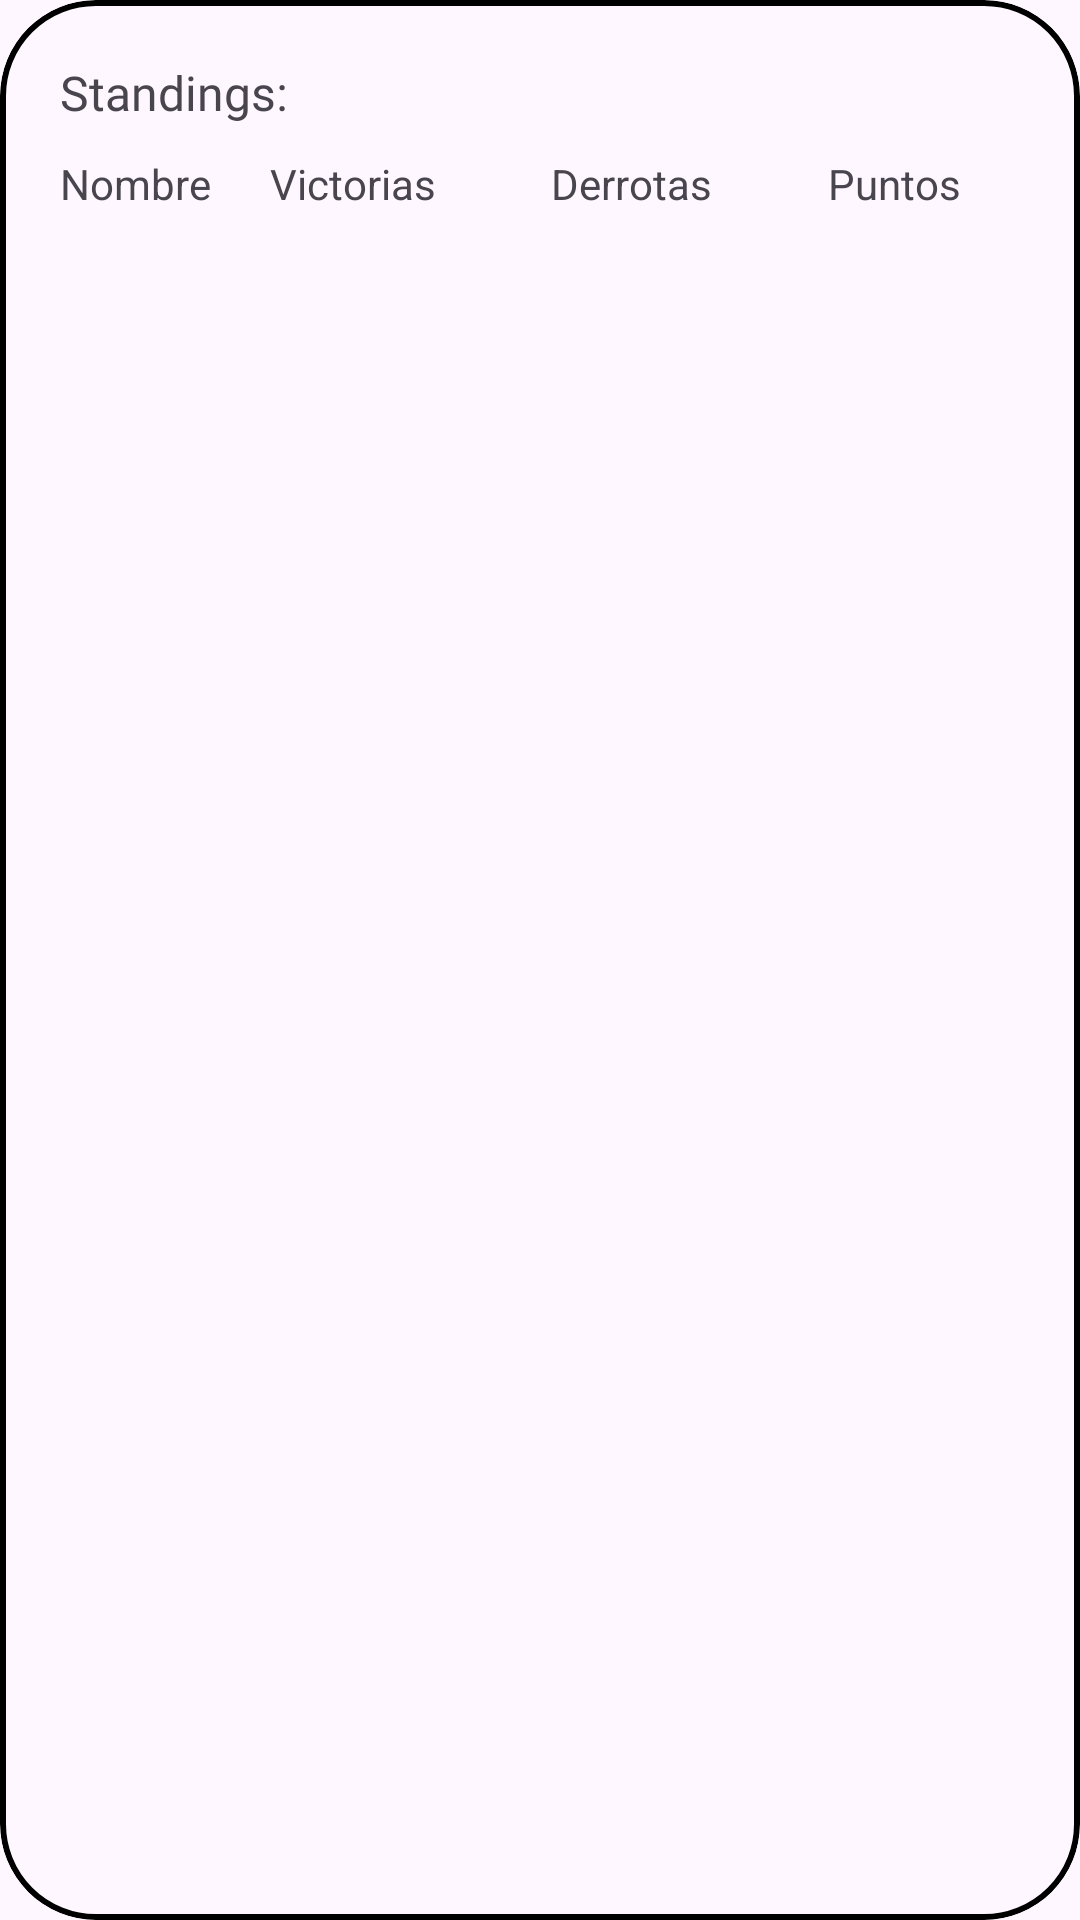

Here is an Android app screen rendered from its layout file. Give the layout XML and the strings, colors and styles it references.
<!-- AndroidManifest.xml: application theme Theme.PRYRFATM -->
<!-- res/layout/grupo_adaptador.xml -->
<?xml version="1.0" encoding="utf-8"?>
<com.google.android.material.card.MaterialCardView xmlns:android="http://schemas.android.com/apk/res/android"
    xmlns:app="http://schemas.android.com/apk/res-auto"
    android:id="@+id/cvCardGrupo"
    android:layout_width="match_parent"
    android:layout_height="wrap_content"
    android:layout_margin="15dp"
    app:cardCornerRadius="@dimen/corner_radius"
    app:strokeColor="@color/color_letra"
    app:strokeWidth="2dp">

    <LinearLayout
        android:layout_width="match_parent"
        android:layout_height="wrap_content"
        android:orientation="vertical"
        android:padding="20dp">

        
        <LinearLayout
            android:layout_width="match_parent"
            android:layout_height="wrap_content"
            android:layout_marginBottom="10dp"
            android:orientation="horizontal">

            <TextView
                android:id="@+id/textView2"
                android:layout_width="wrap_content"
                android:layout_height="wrap_content"
                android:fontFamily="@font/actor"
                android:text="@string/clasificacion_fragment_tittle"
                android:textSize="@dimen/letra_size" />

            <TextView
                android:id="@+id/lblGrupo"
                android:layout_width="wrap_content"
                android:layout_height="wrap_content"
                android:layout_marginStart="16dp"
                android:fontFamily="@font/actor"
                android:textSize="@dimen/letra_size" />
        </LinearLayout>

        
        <TableLayout
            android:layout_width="match_parent"
            android:layout_height="wrap_content"
            android:stretchColumns="1,2,3">

            
            <TableRow>

                <TextView android:text="Nombre" />

                <TextView
                    android:id="@+id/lblGanados"
                    android:gravity="center"
                    android:text="Victorias" />

                <TextView
                    android:id="@+id/lblPerdidos"
                    android:gravity="center"
                    android:text="Derrotas" />

                <TextView
                    android:id="@+id/lblPuntos"
                    android:gravity="center"
                    android:text="Puntos" />
            </TableRow>

            
            <TableRow android:layout_marginTop="15dp">

                <TextView android:id="@+id/lblEq1" />

                <TextView
                    android:id="@+id/lblvic1"
                    android:gravity="center" />

                <TextView
                    android:id="@+id/lblDer1"
                    android:gravity="center" />

                <TextView
                    android:id="@+id/lblPuntos1"
                    android:gravity="center" />
            </TableRow>

            
            <TableRow android:layout_marginTop="15dp">

                <TextView android:id="@+id/lblEq2" />

                <TextView
                    android:id="@+id/lblVic2"
                    android:gravity="center" />

                <TextView
                    android:id="@+id/lblDer2"
                    android:gravity="center" />

                <TextView
                    android:id="@+id/lblPuntos2"
                    android:gravity="center" />
            </TableRow>

            
            <TableRow android:layout_marginTop="15dp">

                <TextView android:id="@+id/lblEq3" />

                <TextView
                    android:id="@+id/lblVic3"
                    android:gravity="center" />

                <TextView
                    android:id="@+id/lblDer3"
                    android:gravity="center" />

                <TextView
                    android:id="@+id/lblPuntos3"
                    android:gravity="center" />
            </TableRow>

            
            <TableRow android:layout_marginTop="15dp">

                <TextView android:id="@+id/lblEq4" />

                <TextView
                    android:id="@+id/lblVic4"
                    android:gravity="center" />

                <TextView
                    android:id="@+id/lblDer4"
                    android:gravity="center" />

                <TextView
                    android:id="@+id/lblPuntos4"
                    android:gravity="center" />
            </TableRow>

            
            <TableRow android:layout_marginTop="15dp">

                <TextView android:id="@+id/lblEq5" />

                <TextView
                    android:id="@+id/lblVic5"
                    android:gravity="center" />

                <TextView
                    android:id="@+id/lblDer5"
                    android:gravity="center" />

                <TextView
                    android:id="@+id/lblPuntos5"
                    android:gravity="center" />
            </TableRow>

            
            <TableRow android:layout_marginTop="15dp">

                <TextView android:id="@+id/lblEq6" />

                <TextView
                    android:id="@+id/lblVic6"
                    android:gravity="center" />

                <TextView
                    android:id="@+id/lblDer6"
                    android:gravity="center" />

                <TextView
                    android:id="@+id/lblPuntos6"
                    android:gravity="center" />
            </TableRow>

            
            <TableRow android:layout_marginTop="15dp">

                <TextView android:id="@+id/lblEq7" />

                <TextView
                    android:id="@+id/lblVic7"
                    android:gravity="center" />

                <TextView
                    android:id="@+id/lblDer7"
                    android:gravity="center" />

                <TextView
                    android:id="@+id/lblPuntos7"
                    android:gravity="center" />
            </TableRow>

            
            <TableRow android:layout_marginTop="15dp">

                <TextView android:id="@+id/lblEq8" />

                <TextView
                    android:id="@+id/lblVic8"
                    android:gravity="center" />

                <TextView
                    android:id="@+id/lblDer8"
                    android:gravity="center" />

                <TextView
                    android:id="@+id/lblPuntos8"
                    android:gravity="center" />
            </TableRow>

        </TableLayout>
    </LinearLayout>
</com.google.android.material.card.MaterialCardView>
<!-- resources referenced by this layout -->
<resources>
  <color name="color_letra">#FF000000</color>
  <dimen name="corner_radius">32dp</dimen>
  <dimen name="letra_size">16sp</dimen>
  <string name="clasificacion_fragment_tittle">Standings:</string>
  <style name="Theme.PRYRFATM" parent="Base.Theme.PRYRFATM" />
  <style name="Base.Theme.PRYRFATM" parent="Theme.Material3.DayNight.NoActionBar">
          <item name="colorPrimary">@color/color_fondos</item>
          <item name="colorOnPrimary">@color/color_radiobuttons</item>
          <item name="colorSecondary">@color/color_radiobuttons</item>
  
      </style>
  <color name="color_fondos">#FFFFFF</color>
  <color name="color_radiobuttons">#FFFFFF</color>
</resources>
